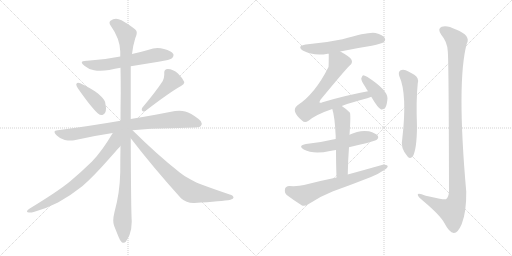
t = 0.00 s
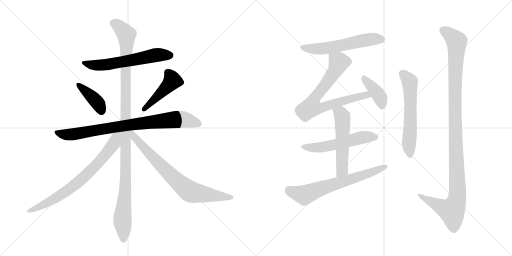
t = 2.40 s
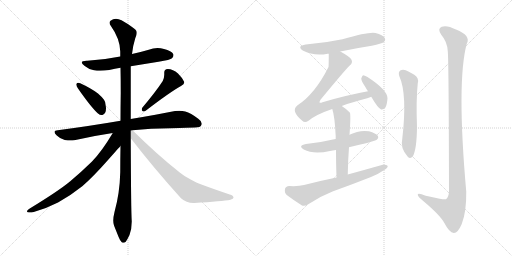
t = 4.81 s
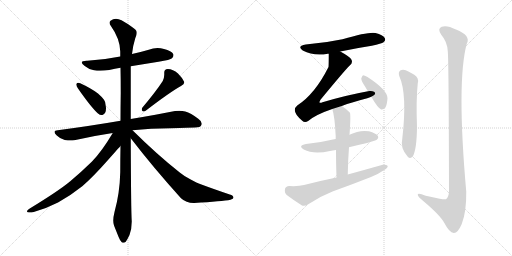
t = 7.21 s
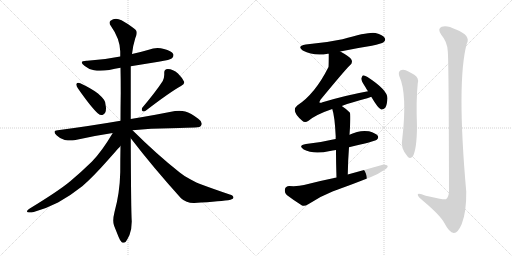
t = 9.62 s
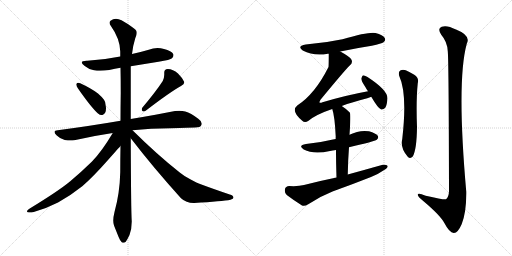
t = 12.02 s

The animated SVG that drew these frames (rendered in a browser with its animation timeline set to each time). Animation: 15 CSS @keyframes rules; one cycle of 12.02 s.

<svg version="1.1" viewBox="0 0 2048 1024" xmlns="http://www.w3.org/2000/svg">
  <g stroke="lightgray" stroke-dasharray="1,1" stroke-width="1" transform="scale(4, 4)">
    <line x1="0" y1="0" x2="256" y2="256"></line>
    <line x1="256" y1="0" x2="0" y2="256"></line>
    <line x1="128" y1="0" x2="128" y2="256"></line>
    <line x1="0" y1="128" x2="256" y2="128"></line>
    <line x1="256" y1="0" x2="512" y2="256"></line>
    <line x1="512" y1="0" x2="256" y2="256"></line>
    <line x1="384" y1="0" x2="384" y2="256"></line>
    <line x1="256" y1="128" x2="512" y2="128"></line>
  </g>
<g transform="scale(1, -1) translate(0, -850)">
   <style type="text/css">
    @keyframes keyframes0 {
      from {
       stroke: black;
       stroke-dashoffset: 608;
       stroke-width: 128;
       }
       66% {
       animation-timing-function: step-end;
       stroke: black;
       stroke-dashoffset: 0;
       stroke-width: 128;
       }
       to {
       stroke: black;
       stroke-width: 1024;
       }
       }
       #make-me-a-hanzi-animation-0 {
         animation: keyframes0 0.744792s both;
         animation-delay: 0.000000s;
         animation-timing-function: linear;
       }
    @keyframes keyframes1 {
      from {
       stroke: black;
       stroke-dashoffset: 399;
       stroke-width: 128;
       }
       56% {
       animation-timing-function: step-end;
       stroke: black;
       stroke-dashoffset: 0;
       stroke-width: 128;
       }
       to {
       stroke: black;
       stroke-width: 1024;
       }
       }
       #make-me-a-hanzi-animation-1 {
         animation: keyframes1 0.574707s both;
         animation-delay: 0.744792s;
         animation-timing-function: linear;
       }
    @keyframes keyframes2 {
      from {
       stroke: black;
       stroke-dashoffset: 457;
       stroke-width: 128;
       }
       60% {
       animation-timing-function: step-end;
       stroke: black;
       stroke-dashoffset: 0;
       stroke-width: 128;
       }
       to {
       stroke: black;
       stroke-width: 1024;
       }
       }
       #make-me-a-hanzi-animation-2 {
         animation: keyframes2 0.621908s both;
         animation-delay: 1.319499s;
         animation-timing-function: linear;
       }
    @keyframes keyframes3 {
      from {
       stroke: black;
       stroke-dashoffset: 828;
       stroke-width: 128;
       }
       73% {
       animation-timing-function: step-end;
       stroke: black;
       stroke-dashoffset: 0;
       stroke-width: 128;
       }
       to {
       stroke: black;
       stroke-width: 1024;
       }
       }
       #make-me-a-hanzi-animation-3 {
         animation: keyframes3 0.923828s both;
         animation-delay: 1.941406s;
         animation-timing-function: linear;
       }
    @keyframes keyframes4 {
      from {
       stroke: black;
       stroke-dashoffset: 1147;
       stroke-width: 128;
       }
       79% {
       animation-timing-function: step-end;
       stroke: black;
       stroke-dashoffset: 0;
       stroke-width: 128;
       }
       to {
       stroke: black;
       stroke-width: 1024;
       }
       }
       #make-me-a-hanzi-animation-4 {
         animation: keyframes4 1.183431s both;
         animation-delay: 2.865234s;
         animation-timing-function: linear;
       }
    @keyframes keyframes5 {
      from {
       stroke: black;
       stroke-dashoffset: 741;
       stroke-width: 128;
       }
       71% {
       animation-timing-function: step-end;
       stroke: black;
       stroke-dashoffset: 0;
       stroke-width: 128;
       }
       to {
       stroke: black;
       stroke-width: 1024;
       }
       }
       #make-me-a-hanzi-animation-5 {
         animation: keyframes5 0.853027s both;
         animation-delay: 4.048665s;
         animation-timing-function: linear;
       }
    @keyframes keyframes6 {
      from {
       stroke: black;
       stroke-dashoffset: 755;
       stroke-width: 128;
       }
       71% {
       animation-timing-function: step-end;
       stroke: black;
       stroke-dashoffset: 0;
       stroke-width: 128;
       }
       to {
       stroke: black;
       stroke-width: 1024;
       }
       }
       #make-me-a-hanzi-animation-6 {
         animation: keyframes6 0.864421s both;
         animation-delay: 4.901693s;
         animation-timing-function: linear;
       }
    @keyframes keyframes7 {
      from {
       stroke: black;
       stroke-dashoffset: 574;
       stroke-width: 128;
       }
       65% {
       animation-timing-function: step-end;
       stroke: black;
       stroke-dashoffset: 0;
       stroke-width: 128;
       }
       to {
       stroke: black;
       stroke-width: 1024;
       }
       }
       #make-me-a-hanzi-animation-7 {
         animation: keyframes7 0.717122s both;
         animation-delay: 5.766113s;
         animation-timing-function: linear;
       }
    @keyframes keyframes8 {
      from {
       stroke: black;
       stroke-dashoffset: 750;
       stroke-width: 128;
       }
       71% {
       animation-timing-function: step-end;
       stroke: black;
       stroke-dashoffset: 0;
       stroke-width: 128;
       }
       to {
       stroke: black;
       stroke-width: 1024;
       }
       }
       #make-me-a-hanzi-animation-8 {
         animation: keyframes8 0.860352s both;
         animation-delay: 6.483236s;
         animation-timing-function: linear;
       }
    @keyframes keyframes9 {
      from {
       stroke: black;
       stroke-dashoffset: 398;
       stroke-width: 128;
       }
       56% {
       animation-timing-function: step-end;
       stroke: black;
       stroke-dashoffset: 0;
       stroke-width: 128;
       }
       to {
       stroke: black;
       stroke-width: 1024;
       }
       }
       #make-me-a-hanzi-animation-9 {
         animation: keyframes9 0.573893s both;
         animation-delay: 7.343587s;
         animation-timing-function: linear;
       }
    @keyframes keyframes10 {
      from {
       stroke: black;
       stroke-dashoffset: 545;
       stroke-width: 128;
       }
       64% {
       animation-timing-function: step-end;
       stroke: black;
       stroke-dashoffset: 0;
       stroke-width: 128;
       }
       to {
       stroke: black;
       stroke-width: 1024;
       }
       }
       #make-me-a-hanzi-animation-10 {
         animation: keyframes10 0.693522s both;
         animation-delay: 7.917480s;
         animation-timing-function: linear;
       }
    @keyframes keyframes11 {
      from {
       stroke: black;
       stroke-dashoffset: 539;
       stroke-width: 128;
       }
       64% {
       animation-timing-function: step-end;
       stroke: black;
       stroke-dashoffset: 0;
       stroke-width: 128;
       }
       to {
       stroke: black;
       stroke-width: 1024;
       }
       }
       #make-me-a-hanzi-animation-11 {
         animation: keyframes11 0.688639s both;
         animation-delay: 8.611003s;
         animation-timing-function: linear;
       }
    @keyframes keyframes12 {
      from {
       stroke: black;
       stroke-dashoffset: 667;
       stroke-width: 128;
       }
       68% {
       animation-timing-function: step-end;
       stroke: black;
       stroke-dashoffset: 0;
       stroke-width: 128;
       }
       to {
       stroke: black;
       stroke-width: 1024;
       }
       }
       #make-me-a-hanzi-animation-12 {
         animation: keyframes12 0.792806s both;
         animation-delay: 9.299642s;
         animation-timing-function: linear;
       }
    @keyframes keyframes13 {
      from {
       stroke: black;
       stroke-dashoffset: 595;
       stroke-width: 128;
       }
       66% {
       animation-timing-function: step-end;
       stroke: black;
       stroke-dashoffset: 0;
       stroke-width: 128;
       }
       to {
       stroke: black;
       stroke-width: 1024;
       }
       }
       #make-me-a-hanzi-animation-13 {
         animation: keyframes13 0.734212s both;
         animation-delay: 10.092448s;
         animation-timing-function: linear;
       }
    @keyframes keyframes14 {
      from {
       stroke: black;
       stroke-dashoffset: 1157;
       stroke-width: 128;
       }
       79% {
       animation-timing-function: step-end;
       stroke: black;
       stroke-dashoffset: 0;
       stroke-width: 128;
       }
       to {
       stroke: black;
       stroke-width: 1024;
       }
       }
       #make-me-a-hanzi-animation-14 {
         animation: keyframes14 1.191569s both;
         animation-delay: 10.826660s;
         animation-timing-function: linear;
       }
</style>
<path d="M 523 585 L 634 603 Q 682 611 688 617 Q 694 623 694 629 Q 694 632 693 634 Q 686 647 656 654 Q 643 658 630 658 Q 612 658 595 651 Q 561 641 528 634 L 481 624 Q 418 611 349 607 L 346 607 Q 327 607 327 600 Q 327 595 339 586 Q 354 573 376 569 Q 387 567 401 567 Q 417 567 437 570 Q 460 575 482 579 L 523 585 Z" fill="lightgray"></path> 
<path d="M 306 515 Q 305 514 305 512 Q 305 506 312 496 Q 365 420 392 396 Q 399 390 406 390 Q 409 390 412 391 Q 424 397 424 417 Q 424 421 423 426 Q 422 444 416 451 Q 407 463 392 476 Q 366 496 321 517 Q 316 519 313 519 Q 308 519 306 515 Z" fill="lightgray"></path> 
<path d="M 569 419 Q 567 415 567 412 Q 567 408 570 406 Q 572 404 575 404 Q 579 404 584 408 Q 679 481 724 506 Q 737 514 737 520 L 737 522 Q 730 538 712 556 Q 692 574 671 574 Q 657 573 657 560 L 657 551 Q 657 539 651 526 Q 623 483 569 419 Z" fill="lightgray"></path> 
<path d="M 530 329 Q 603 337 681 337 Q 761 340 780 340 Q 802 340 805 349 Q 807 352 807 356 Q 807 365 793 375 Q 763 398 741 404 Q 730 407 717 407 Q 709 407 700 406 Q 632 392 523 374 L 482 367 Q 366 347 231 329 Q 218 328 218 322 Q 218 317 226 309 Q 241 294 259 290 Q 272 288 282 288 Q 290 288 297 289 Q 370 306 451 318 L 530 329 Z" fill="lightgray"></path> 
<path d="M 523 374 L 523 585 L 528 634 Q 532 669 541 697 Q 547 709 547 718 Q 547 722 546 725 Q 543 736 486 769 Q 474 775 464 775 Q 452 775 442 767 Q 438 764 438 759 Q 438 754 443 747 Q 480 695 481 644 L 481 624 L 482 579 Q 483 531 483 480 Q 482 424 482 367 L 482 266 Q 481 215 481 161 Q 479 77 458 2 Q 453 -18 453 -32 Q 453 -44 456 -52 L 474 -97 Q 481 -115 487 -119 Q 491 -121 494 -121 Q 499 -121 503 -117 Q 509 -109 518 -90 Q 527 -66 527 -36 Q 524 6 523 297 L 523 374 Z" fill="lightgray"></path> 
<path d="M 451 318 Q 407 244 368 204 Q 324 161 281 125 Q 234 86 119 16 Q 108 9 108 5 Q 108 2 111 1 Q 115 0 120 0 Q 126 0 135 2 Q 183 15 232 40 Q 284 69 329 105 Q 371 141 432 210 Q 478 262 481 265 L 482 266 C 535 324 474 356 451 318 Z" fill="lightgray"></path> 
<path d="M 523 297 Q 613 180 724 57 Q 745 38 774 38 L 777 38 Q 889 45 922 51 Q 934 55 934 59 Q 934 68 919 72 Q 854 94 803 113 Q 789 118 761 133 Q 737 145 719 160 Q 630 230 530 329 C 509 350 496 331 523 297 Z" fill="lightgray"></path> 
<path d="M 1361 644 Q 1422 657 1487 667 Q 1527 676 1534 681 Q 1544 688 1539 698 Q 1532 710 1502 718 Q 1477 724 1370 693 Q 1300 678 1223 672 Q 1186 666 1211 648 Q 1256 624 1311 635 Q 1312 636 1315 635 L 1361 644 Z" fill="lightgray"></path> 
<path d="M 1367 426 Q 1407 441 1469 457 Q 1478 460 1485 463 C 1513 473 1501 491 1472 485 Q 1384 469 1290 441 Q 1281 437 1278 440 Q 1277 443 1282 451 Q 1379 569 1399 588 Q 1412 598 1406 611 Q 1400 623 1361 644 C 1335 659 1315 665 1315 635 Q 1315 587 1314 582 Q 1260 474 1189 428 Q 1162 406 1209 367 Q 1219 357 1234 367 Q 1264 392 1329 414 L 1367 426 Z" fill="lightgray"></path> 
<path d="M 1485 463 Q 1513 415 1525 412 Q 1534 411 1541 419 Q 1548 429 1550 457 Q 1550 490 1470 542 Q 1458 549 1452 549 Q 1448 546 1445 536 Q 1445 526 1462 501 Q 1466 494 1472 485 L 1485 463 Z" fill="lightgray"></path> 
<path d="M 1396 261 Q 1499 285 1507 291 Q 1516 298 1511 307 Q 1504 317 1476 325 Q 1437 331 1398 311 L 1343 294 Q 1337 294 1332 292 Q 1283 280 1224 274 Q 1190 268 1215 252 Q 1254 231 1320 246 Q 1330 249 1344 250 L 1396 261 Z" fill="lightgray"></path> 
<path d="M 1391 152 Q 1392 210 1396 261 L 1398 311 Q 1404 395 1399 400 Q 1383 416 1367 426 C 1342 443 1320 443 1329 414 Q 1339 386 1343 302 Q 1342 299 1343 294 L 1344 250 Q 1344 205 1346 140 C 1347 110 1390 122 1391 152 Z" fill="lightgray"></path> 
<path d="M 1346 140 Q 1282 127 1216 110 Q 1194 104 1157 106 Q 1142 105 1140 94 Q 1137 79 1147 70 Q 1172 51 1208 28 Q 1218 24 1233 33 Q 1279 64 1330 84 Q 1408 112 1484 142 Q 1514 154 1535 169 Q 1550 176 1551 186 Q 1545 193 1531 191 Q 1464 172 1391 152 L 1346 140 Z" fill="lightgray"></path> 
<path d="M 1597 546 Q 1630 474 1609 294 Q 1600 258 1631 223 Q 1641 213 1651 224 Q 1667 252 1668 342 Q 1664 450 1671 517 Q 1677 539 1657 551 Q 1641 561 1623 569 Q 1610 573 1601 568 Q 1592 561 1597 546 Z" fill="lightgray"></path> 
<path d="M 1791 646 Q 1795 612 1796 84 Q 1795 62 1784 53 Q 1777 50 1703 67 Q 1669 82 1671 70 Q 1672 63 1693 46 Q 1762 -12 1778 -43 Q 1797 -80 1815 -82 Q 1831 -83 1847 -46 Q 1866 3 1865 83 Q 1826 525 1867 675 Q 1885 708 1824 732 Q 1787 751 1767 743 Q 1748 736 1765 711 Q 1789 683 1791 646 Z" fill="lightgray"></path> 
      <clipPath id="make-me-a-hanzi-clip-0">
      <path d="M 523 585 L 634 603 Q 682 611 688 617 Q 694 623 694 629 Q 694 632 693 634 Q 686 647 656 654 Q 643 658 630 658 Q 612 658 595 651 Q 561 641 528 634 L 481 624 Q 418 611 349 607 L 346 607 Q 327 607 327 600 Q 327 595 339 586 Q 354 573 376 569 Q 387 567 401 567 Q 417 567 437 570 Q 460 575 482 579 L 523 585 Z" fill="lightgray"></path>
      </clipPath>
      <path clip-path="url(#make-me-a-hanzi-clip-0)" d="M 333 599 L 395 588 L 618 629 L 680 629 " fill="none" id="make-me-a-hanzi-animation-0" stroke-dasharray="480 960" stroke-linecap="round"></path>

      <clipPath id="make-me-a-hanzi-clip-1">
      <path d="M 306 515 Q 305 514 305 512 Q 305 506 312 496 Q 365 420 392 396 Q 399 390 406 390 Q 409 390 412 391 Q 424 397 424 417 Q 424 421 423 426 Q 422 444 416 451 Q 407 463 392 476 Q 366 496 321 517 Q 316 519 313 519 Q 308 519 306 515 Z" fill="lightgray"></path>
      </clipPath>
      <path clip-path="url(#make-me-a-hanzi-clip-1)" d="M 313 511 L 386 444 L 407 405 " fill="none" id="make-me-a-hanzi-animation-1" stroke-dasharray="271 542" stroke-linecap="round"></path>

      <clipPath id="make-me-a-hanzi-clip-2">
      <path d="M 569 419 Q 567 415 567 412 Q 567 408 570 406 Q 572 404 575 404 Q 579 404 584 408 Q 679 481 724 506 Q 737 514 737 520 L 737 522 Q 730 538 712 556 Q 692 574 671 574 Q 657 573 657 560 L 657 551 Q 657 539 651 526 Q 623 483 569 419 Z" fill="lightgray"></path>
      </clipPath>
      <path clip-path="url(#make-me-a-hanzi-clip-2)" d="M 670 561 L 690 528 L 576 413 " fill="none" id="make-me-a-hanzi-animation-2" stroke-dasharray="329 658" stroke-linecap="round"></path>

      <clipPath id="make-me-a-hanzi-clip-3">
      <path d="M 530 329 Q 603 337 681 337 Q 761 340 780 340 Q 802 340 805 349 Q 807 352 807 356 Q 807 365 793 375 Q 763 398 741 404 Q 730 407 717 407 Q 709 407 700 406 Q 632 392 523 374 L 482 367 Q 366 347 231 329 Q 218 328 218 322 Q 218 317 226 309 Q 241 294 259 290 Q 272 288 282 288 Q 290 288 297 289 Q 370 306 451 318 L 530 329 Z" fill="lightgray"></path>
      </clipPath>
      <path clip-path="url(#make-me-a-hanzi-clip-3)" d="M 228 319 L 288 312 L 478 345 L 701 372 L 736 372 L 793 356 " fill="none" id="make-me-a-hanzi-animation-3" stroke-dasharray="700 1400" stroke-linecap="round"></path>

      <clipPath id="make-me-a-hanzi-clip-4">
      <path d="M 523 374 L 523 585 L 528 634 Q 532 669 541 697 Q 547 709 547 718 Q 547 722 546 725 Q 543 736 486 769 Q 474 775 464 775 Q 452 775 442 767 Q 438 764 438 759 Q 438 754 443 747 Q 480 695 481 644 L 481 624 L 482 579 Q 483 531 483 480 Q 482 424 482 367 L 482 266 Q 481 215 481 161 Q 479 77 458 2 Q 453 -18 453 -32 Q 453 -44 456 -52 L 474 -97 Q 481 -115 487 -119 Q 491 -121 494 -121 Q 499 -121 503 -117 Q 509 -109 518 -90 Q 527 -66 527 -36 Q 524 6 523 297 L 523 374 Z" fill="lightgray"></path>
      </clipPath>
      <path clip-path="url(#make-me-a-hanzi-clip-4)" d="M 451 757 L 482 739 L 497 723 L 506 701 L 504 162 L 490 -24 L 494 -108 " fill="none" id="make-me-a-hanzi-animation-4" stroke-dasharray="1019 2038" stroke-linecap="round"></path>

      <clipPath id="make-me-a-hanzi-clip-5">
      <path d="M 451 318 Q 407 244 368 204 Q 324 161 281 125 Q 234 86 119 16 Q 108 9 108 5 Q 108 2 111 1 Q 115 0 120 0 Q 126 0 135 2 Q 183 15 232 40 Q 284 69 329 105 Q 371 141 432 210 Q 478 262 481 265 L 482 266 C 535 324 474 356 451 318 Z" fill="lightgray"></path>
      </clipPath>
      <path clip-path="url(#make-me-a-hanzi-clip-5)" d="M 475 315 L 462 300 L 456 276 L 425 233 L 327 133 L 288 101 L 191 39 L 127 8 L 116 8 " fill="none" id="make-me-a-hanzi-animation-5" stroke-dasharray="613 1226" stroke-linecap="round"></path>

      <clipPath id="make-me-a-hanzi-clip-6">
      <path d="M 523 297 Q 613 180 724 57 Q 745 38 774 38 L 777 38 Q 889 45 922 51 Q 934 55 934 59 Q 934 68 919 72 Q 854 94 803 113 Q 789 118 761 133 Q 737 145 719 160 Q 630 230 530 329 C 509 350 496 331 523 297 Z" fill="lightgray"></path>
      </clipPath>
      <path clip-path="url(#make-me-a-hanzi-clip-6)" d="M 528 320 L 539 300 L 599 233 L 699 133 L 755 87 L 785 77 L 925 59 " fill="none" id="make-me-a-hanzi-animation-6" stroke-dasharray="627 1254" stroke-linecap="round"></path>

      <clipPath id="make-me-a-hanzi-clip-7">
      <path d="M 1361 644 Q 1422 657 1487 667 Q 1527 676 1534 681 Q 1544 688 1539 698 Q 1532 710 1502 718 Q 1477 724 1370 693 Q 1300 678 1223 672 Q 1186 666 1211 648 Q 1256 624 1311 635 Q 1312 636 1315 635 L 1361 644 Z" fill="lightgray"></path>
      </clipPath>
      <path clip-path="url(#make-me-a-hanzi-clip-7)" d="M 1215 661 L 1236 655 L 1300 656 L 1484 693 L 1528 692 " fill="none" id="make-me-a-hanzi-animation-7" stroke-dasharray="446 892" stroke-linecap="round"></path>

      <clipPath id="make-me-a-hanzi-clip-8">
      <path d="M 1367 426 Q 1407 441 1469 457 Q 1478 460 1485 463 C 1513 473 1501 491 1472 485 Q 1384 469 1290 441 Q 1281 437 1278 440 Q 1277 443 1282 451 Q 1379 569 1399 588 Q 1412 598 1406 611 Q 1400 623 1361 644 C 1335 659 1315 665 1315 635 Q 1315 587 1314 582 Q 1260 474 1189 428 Q 1162 406 1209 367 Q 1219 357 1234 367 Q 1264 392 1329 414 L 1367 426 Z" fill="lightgray"></path>
      </clipPath>
      <path clip-path="url(#make-me-a-hanzi-clip-8)" d="M 1325 624 L 1355 601 L 1348 582 L 1302 510 L 1262 464 L 1244 420 L 1279 417 L 1452 468 L 1479 467 " fill="none" id="make-me-a-hanzi-animation-8" stroke-dasharray="622 1244" stroke-linecap="round"></path>

      <clipPath id="make-me-a-hanzi-clip-9">
      <path d="M 1485 463 Q 1513 415 1525 412 Q 1534 411 1541 419 Q 1548 429 1550 457 Q 1550 490 1470 542 Q 1458 549 1452 549 Q 1448 546 1445 536 Q 1445 526 1462 501 Q 1466 494 1472 485 L 1485 463 Z" fill="lightgray"></path>
      </clipPath>
      <path clip-path="url(#make-me-a-hanzi-clip-9)" d="M 1454 540 L 1518 464 L 1528 423 " fill="none" id="make-me-a-hanzi-animation-9" stroke-dasharray="270 540" stroke-linecap="round"></path>

      <clipPath id="make-me-a-hanzi-clip-10">
      <path d="M 1396 261 Q 1499 285 1507 291 Q 1516 298 1511 307 Q 1504 317 1476 325 Q 1437 331 1398 311 L 1343 294 Q 1337 294 1332 292 Q 1283 280 1224 274 Q 1190 268 1215 252 Q 1254 231 1320 246 Q 1330 249 1344 250 L 1396 261 Z" fill="lightgray"></path>
      </clipPath>
      <path clip-path="url(#make-me-a-hanzi-clip-10)" d="M 1217 264 L 1276 259 L 1442 299 L 1501 301 " fill="none" id="make-me-a-hanzi-animation-10" stroke-dasharray="417 834" stroke-linecap="round"></path>

      <clipPath id="make-me-a-hanzi-clip-11">
      <path d="M 1391 152 Q 1392 210 1396 261 L 1398 311 Q 1404 395 1399 400 Q 1383 416 1367 426 C 1342 443 1320 443 1329 414 Q 1339 386 1343 302 Q 1342 299 1343 294 L 1344 250 Q 1344 205 1346 140 C 1347 110 1390 122 1391 152 Z" fill="lightgray"></path>
      </clipPath>
      <path clip-path="url(#make-me-a-hanzi-clip-11)" d="M 1337 412 L 1365 392 L 1370 368 L 1369 177 L 1352 149 " fill="none" id="make-me-a-hanzi-animation-11" stroke-dasharray="411 822" stroke-linecap="round"></path>

      <clipPath id="make-me-a-hanzi-clip-12">
      <path d="M 1346 140 Q 1282 127 1216 110 Q 1194 104 1157 106 Q 1142 105 1140 94 Q 1137 79 1147 70 Q 1172 51 1208 28 Q 1218 24 1233 33 Q 1279 64 1330 84 Q 1408 112 1484 142 Q 1514 154 1535 169 Q 1550 176 1551 186 Q 1545 193 1531 191 Q 1464 172 1391 152 L 1346 140 Z" fill="lightgray"></path>
      </clipPath>
      <path clip-path="url(#make-me-a-hanzi-clip-12)" d="M 1155 90 L 1217 70 L 1544 184 " fill="none" id="make-me-a-hanzi-animation-12" stroke-dasharray="539 1078" stroke-linecap="round"></path>

      <clipPath id="make-me-a-hanzi-clip-13">
      <path d="M 1597 546 Q 1630 474 1609 294 Q 1600 258 1631 223 Q 1641 213 1651 224 Q 1667 252 1668 342 Q 1664 450 1671 517 Q 1677 539 1657 551 Q 1641 561 1623 569 Q 1610 573 1601 568 Q 1592 561 1597 546 Z" fill="lightgray"></path>
      </clipPath>
      <path clip-path="url(#make-me-a-hanzi-clip-13)" d="M 1610 557 L 1639 524 L 1640 514 L 1642 351 L 1635 275 L 1641 230 " fill="none" id="make-me-a-hanzi-animation-13" stroke-dasharray="467 934" stroke-linecap="round"></path>

      <clipPath id="make-me-a-hanzi-clip-14">
      <path d="M 1791 646 Q 1795 612 1796 84 Q 1795 62 1784 53 Q 1777 50 1703 67 Q 1669 82 1671 70 Q 1672 63 1693 46 Q 1762 -12 1778 -43 Q 1797 -80 1815 -82 Q 1831 -83 1847 -46 Q 1866 3 1865 83 Q 1826 525 1867 675 Q 1885 708 1824 732 Q 1787 751 1767 743 Q 1748 736 1765 711 Q 1789 683 1791 646 Z" fill="lightgray"></path>
      </clipPath>
      <path clip-path="url(#make-me-a-hanzi-clip-14)" d="M 1770 730 L 1792 718 L 1826 685 L 1820 350 L 1829 58 L 1808 6 L 1765 22 L 1678 70 " fill="none" id="make-me-a-hanzi-animation-14" stroke-dasharray="1029 2058" stroke-linecap="round"></path>

</g>
</svg>
